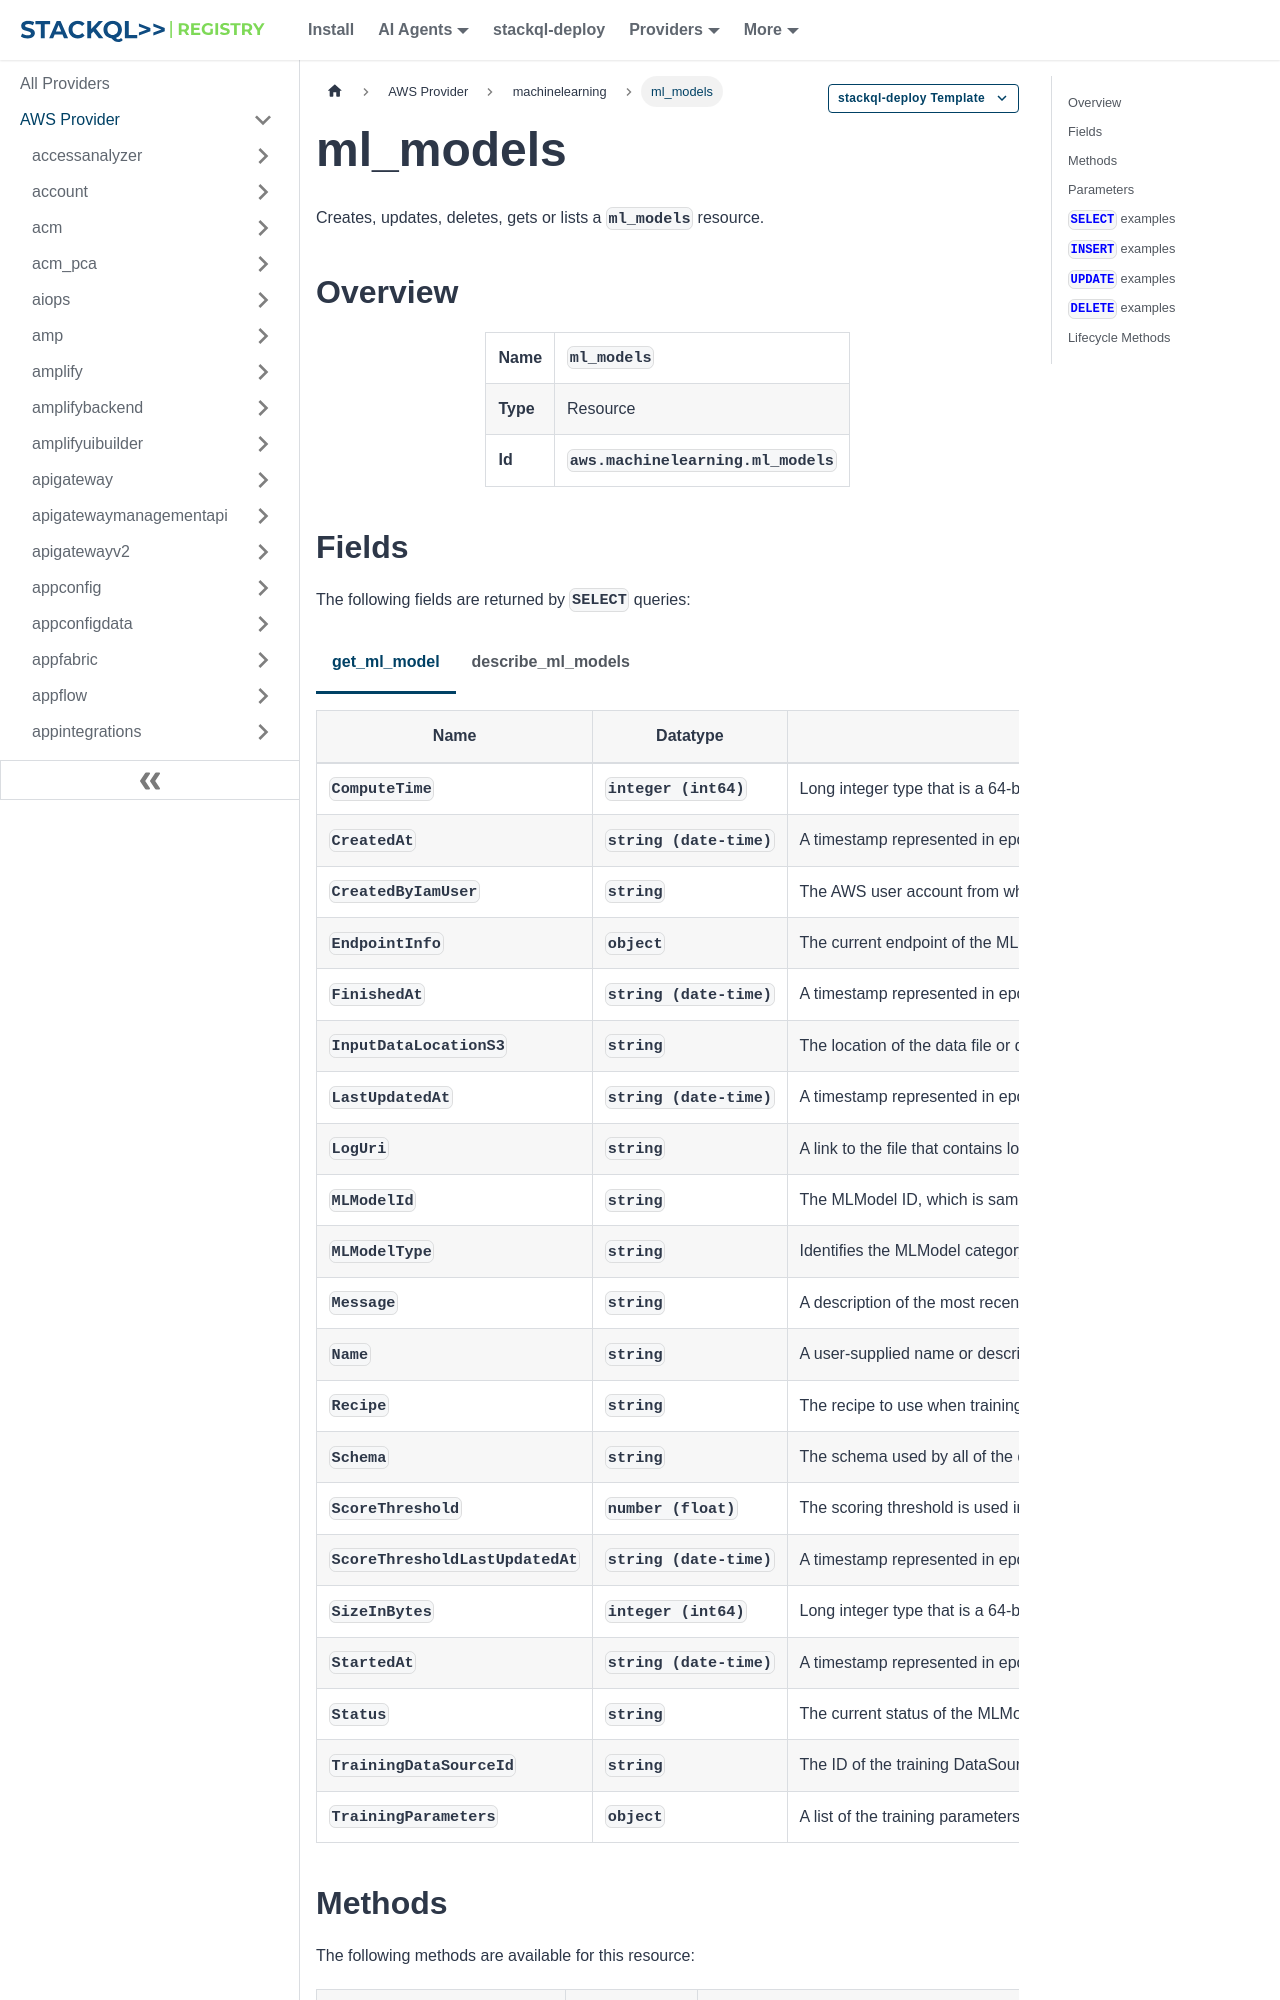

repository: stackql-registry/stackql-provider-aws · page: services/machinelearning/ml_models.html · generator: docusaurus

--- 
title: ml_models
hide_title: false
hide_table_of_contents: false
keywords:
  - ml_models
  - machinelearning
  - aws
  - infrastructure-as-code
  - configuration-as-data
  - cloud inventory
description: Query, deploy and manage aws resources using SQL
custom_edit_url: null
image: /img/stackql-aws-provider-featured-image.png
---

import CopyableCode from '@site/src/components/CopyableCode/CopyableCode';
import CodeBlock from '@theme/CodeBlock';
import Tabs from '@theme/Tabs';
import TabItem from '@theme/TabItem';

Creates, updates, deletes, gets or lists a <code>ml_models</code> resource.

## Overview
<table><tbody>
<tr><td><b>Name</b></td><td><CopyableCode code="ml_models" /></td></tr>
<tr><td><b>Type</b></td><td>Resource</td></tr>
<tr><td><b>Id</b></td><td><CopyableCode code="aws.machinelearning.ml_models" /></td></tr>
</tbody></table>
